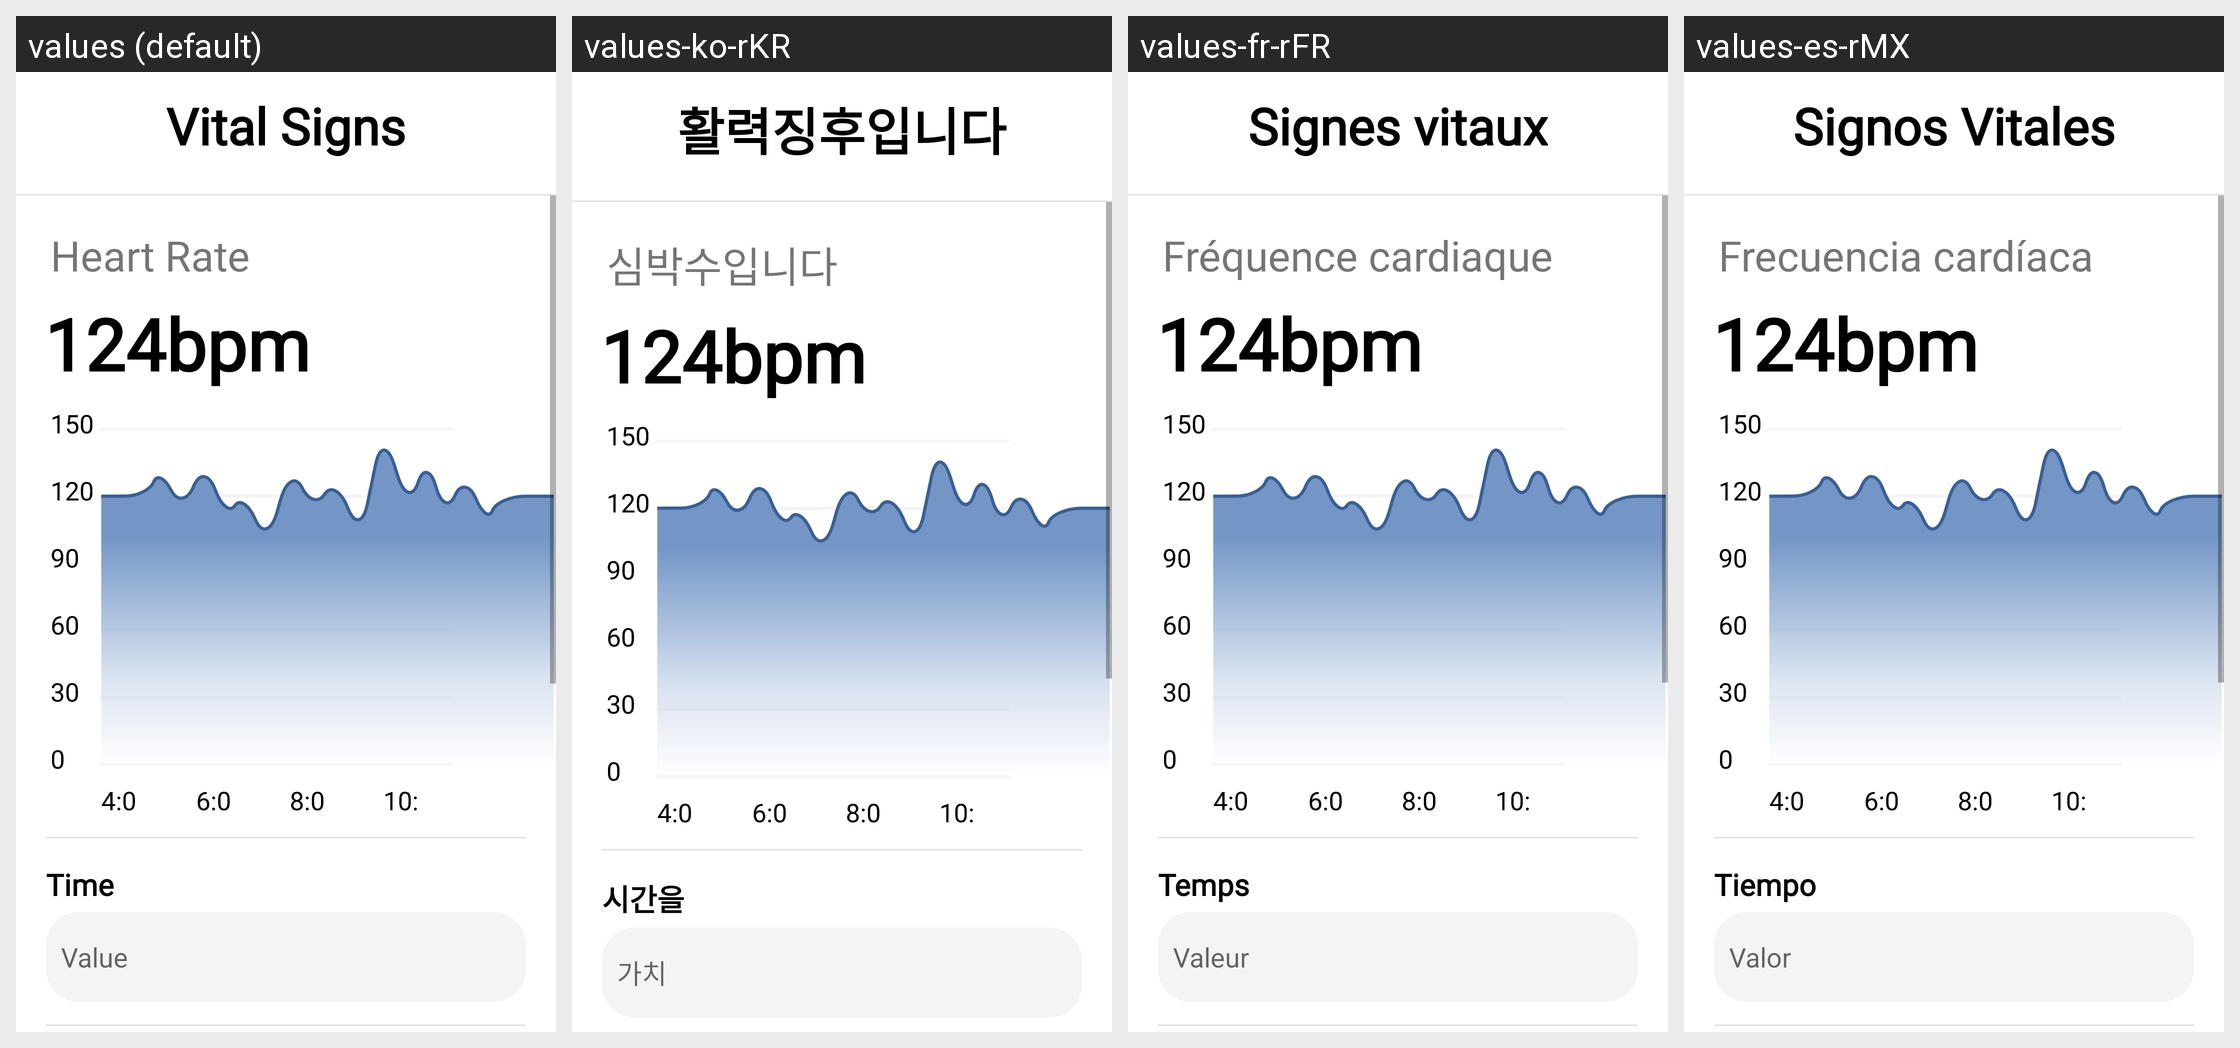

Translations of the strings shown on this Android screen, per locale in the grid:
Android screen res/layout/activity_heart_rate.xml rendered under 4 locales, left to right: values (default), values-ko-rKR, values-fr-rFR, values-es-rMX. Device: Nexus 5 (rendered at 1080×1920; each locale shown at half size, 540×960, under a caption strip naming it); theme Theme.SaluDate.
Strings drawn on this screen, with the default value and each locale's value (text and hints the layout hard-codes, and strings that could not be matched under every locale, appear in the picture but are not listed):

vital_signs
  values: Vital Signs
  values-ko-rKR: 활력징후입니다
  values-fr-rFR: Signes vitaux
  values-es-rMX: Signos Vitales

heart_rate
  values: Heart Rate
  values-ko-rKR: 심박수입니다
  values-fr-rFR: Fréquence cardiaque
  values-es-rMX: Frecuencia cardíaca

time
  values: Time
  values-ko-rKR: 시간을
  values-fr-rFR: Temps
  values-es-rMX: Tiempo

value
  values: Value
  values-ko-rKR: 가치
  values-fr-rFR: Valeur
  values-es-rMX: Valor
